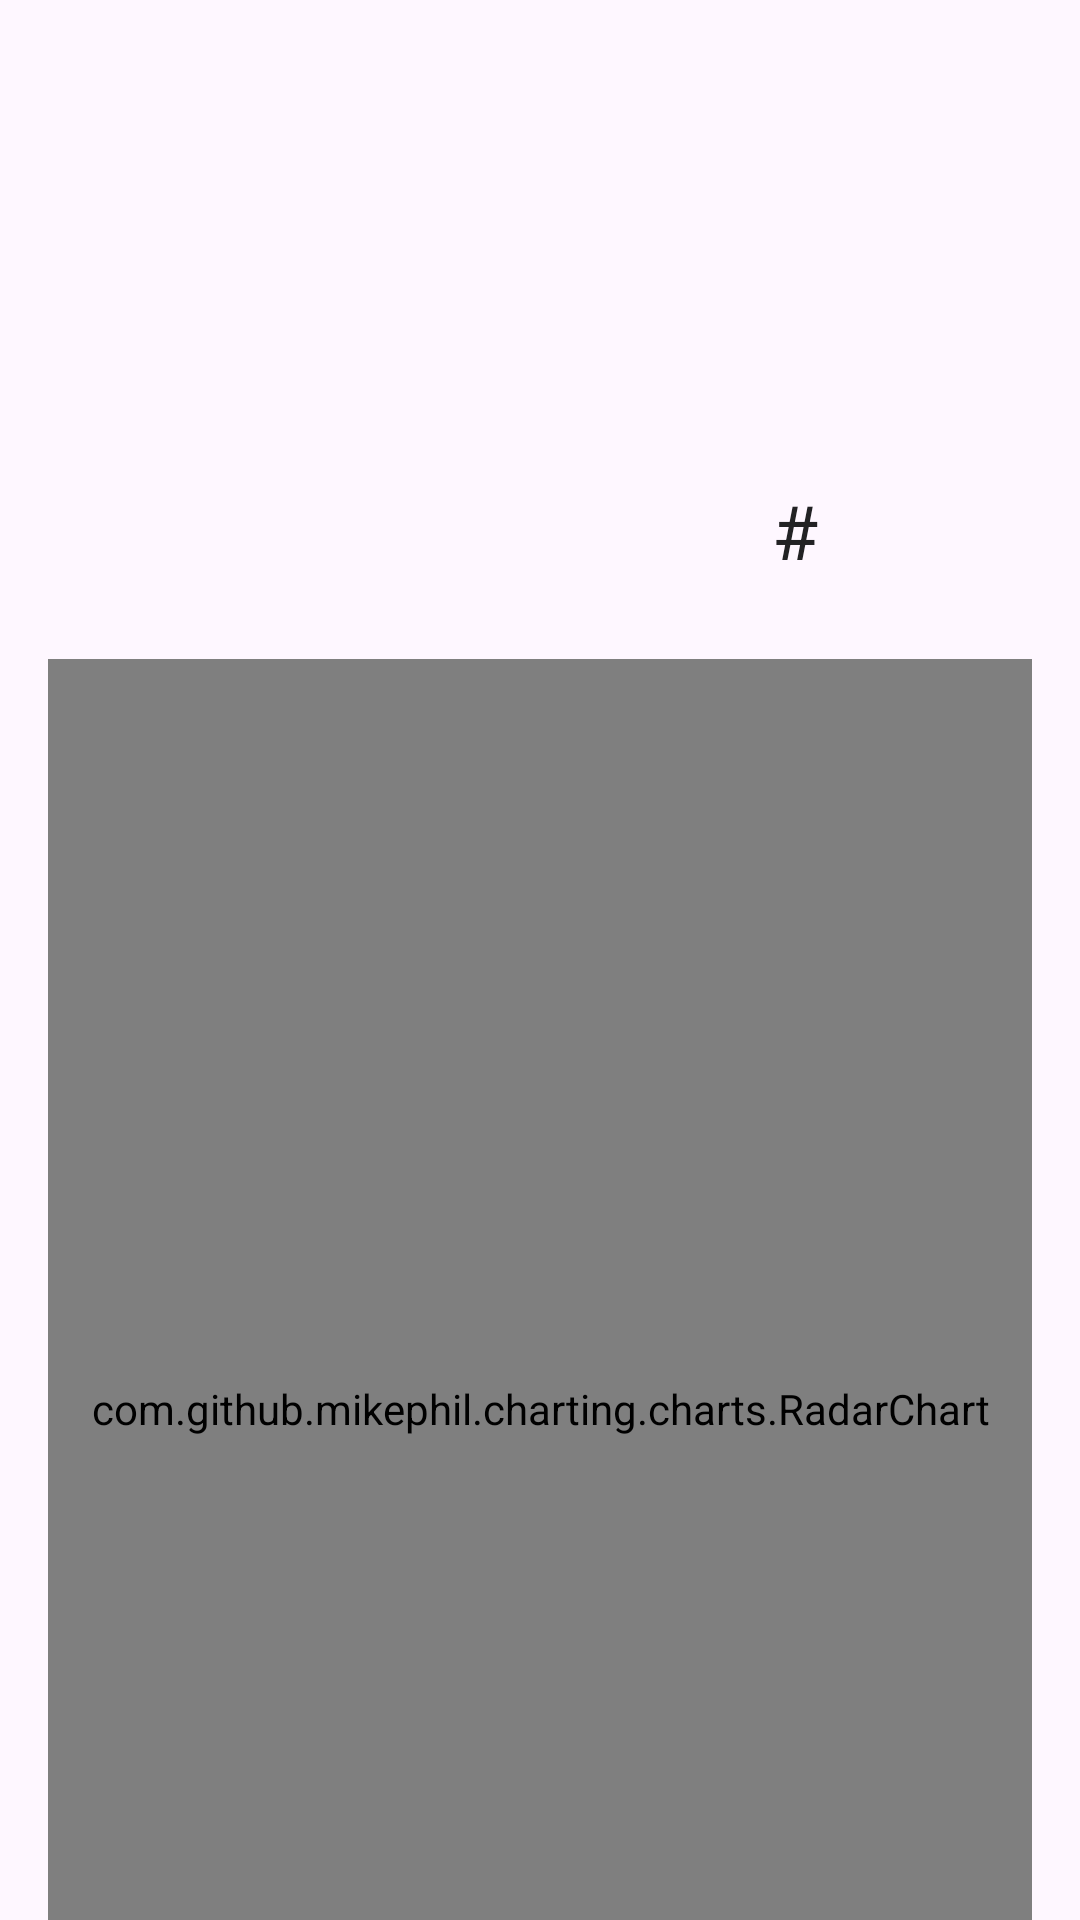

Here is an Android app screen rendered from its layout file. Give the layout XML and the strings, colors and styles it references.
<!-- AndroidManifest.xml: application theme Theme.MyDex -->
<!-- res/layout/fragment_p_d_stats.xml -->
<?xml version="1.0" encoding="utf-8"?>
<FrameLayout xmlns:android="http://schemas.android.com/apk/res/android"
    xmlns:tools="http://schemas.android.com/tools"
    android:layout_width="match_parent"
    android:layout_height="match_parent"
    tools:context=".PDStats">

    <LinearLayout
        android:layout_width="match_parent"
        android:layout_height="match_parent"
        android:orientation="vertical">

        
        <LinearLayout
            android:id="@+id/pokemonHeader"
            android:layout_width="match_parent"
            android:layout_height="wrap_content"
            android:orientation="vertical"
            >

            
            <ImageView
                android:id="@+id/portrait"
                android:layout_width="150dp"
                android:layout_height="150dp"

                android:layout_gravity="center"
                android:contentDescription="@string/portrait" />

            <LinearLayout
                android:layout_width="match_parent"
                android:layout_height="wrap_content"
                >
                
                <TextView
                    android:id="@+id/name"
                    android:layout_width="0dp"
                    android:layout_height="wrap_content"
                    android:layout_weight="1"

                    android:layout_gravity="center"

                    android:textSize="25sp"
                    android:textColor="@color/pokemon_black"
                    android:textAlignment="center"
                    />

                
                <TextView
                    android:id="@+id/pokedex_number"
                    android:layout_width="0dp"
                    android:layout_height="wrap_content"
                    android:layout_weight="1"

                    android:layout_margin="10dp"
                    android:layout_gravity="center"

                    android:text="#"
                    android:textSize="25sp"
                    android:textColor="@color/pokemon_black"
                    android:textAlignment="center"
                    />
            </LinearLayout>
        </LinearLayout>

        <com.github.mikephil.charting.charts.RadarChart
            android:id="@+id/radarChart"
            android:layout_width="match_parent"
            android:layout_height="500dp"
            android:layout_margin="16dp" />

    </LinearLayout>

</FrameLayout>
<!-- resources referenced by this layout -->
<resources>
  <color name="pokemon_black">#222224</color>
  <string name="portrait">Portrait</string>
  <style name="Theme.MyDex" parent="Base.Theme.MyDex">
          <item name="android:windowIsTranslucent">true</item>
          <item name="bottomNavigationStyle">@style/Widget.MaterialComponents.BottomNavigationView.Colored</item>
          <item name="colorPrimary">@color/pokemon_red</item>
          <item name="colorSecondary">@color/pokemon_white</item>
          <item name="android:textColor">@color/pokemon_white</item>
          <item name="itemTextColor">@color/pokemon_white</item>
          <item name="itemIconTint">@color/pokemon_white</item>
      </style>
  <style name="Base.Theme.MyDex" parent="Theme.Material3.DayNight.NoActionBar">
          
          
      </style>
  <color name="pokemon_red">#EE1515</color>
  <color name="pokemon_white">#F0F0F0</color>
</resources>
